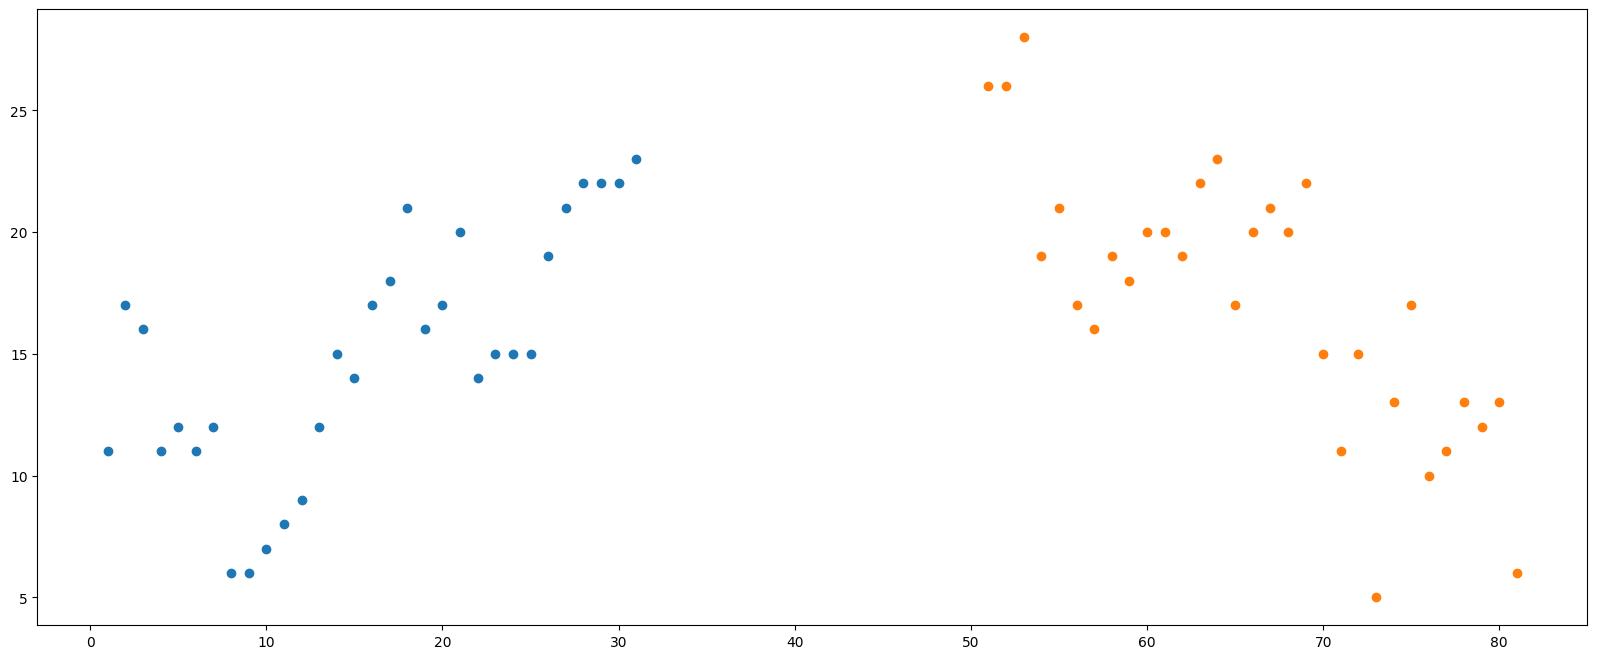

Write the Python code that produced this figure. (Note: this script raises an exception after producing the figure.)
# coding=utf-8
from matplotlib import pyplot as plt
from matplotlib import font_manager

plt.rcParams['font.sans-serif'] = ['KaiTi', 'SimHei', 'FangSong']
plt.rcParams['axes.unicode_minus'] = False
#my_font = font_manager.FontProperties(fname="/System/Library/Fonts/Hiragino Sans GB.ttc")
y_3 = [11,17,16,11,12,11,12,6,6,7,8,9,12,15,14,17,18,21,16,17,20,14,15,15,15,19,21,22,22,22,23]
y_10 = [26,26,28,19,21,17,16,19,18,20,20,19,22,23,17,20,21,20,22,15,11,15,5,13,17,10,11,13,12,13,6]

x_3 = range(1,32)
x_10 = range(51,82)

#设置图形大小
plt.figure(figsize=(20,8),dpi=80)

#使用scatter方法绘制散点图,和之前绘制折线图的唯一区别
plt.scatter(x_3,y_3,label="3月份")
plt.scatter(x_10,y_10,label="10月份")

#调整x轴的刻度
_x = list(x_3)+list(x_10)
_xtick_labels = ["3月{}日".format(i) for i in x_3]
_xtick_labels += ["10月{}日".format(i-50) for i in x_10]
plt.xticks(_x[::3],_xtick_labels[::3],fontproperties=my_font,rotation=45)

#添加图例
plt.legend(loc="upper left",prop=my_font)

#添加描述信息
plt.xlabel("时间",fontproperties=my_font)
plt.ylabel("温度",fontproperties=my_font)
plt.title("标题",fontproperties=my_font)
#展示
plt.show()

